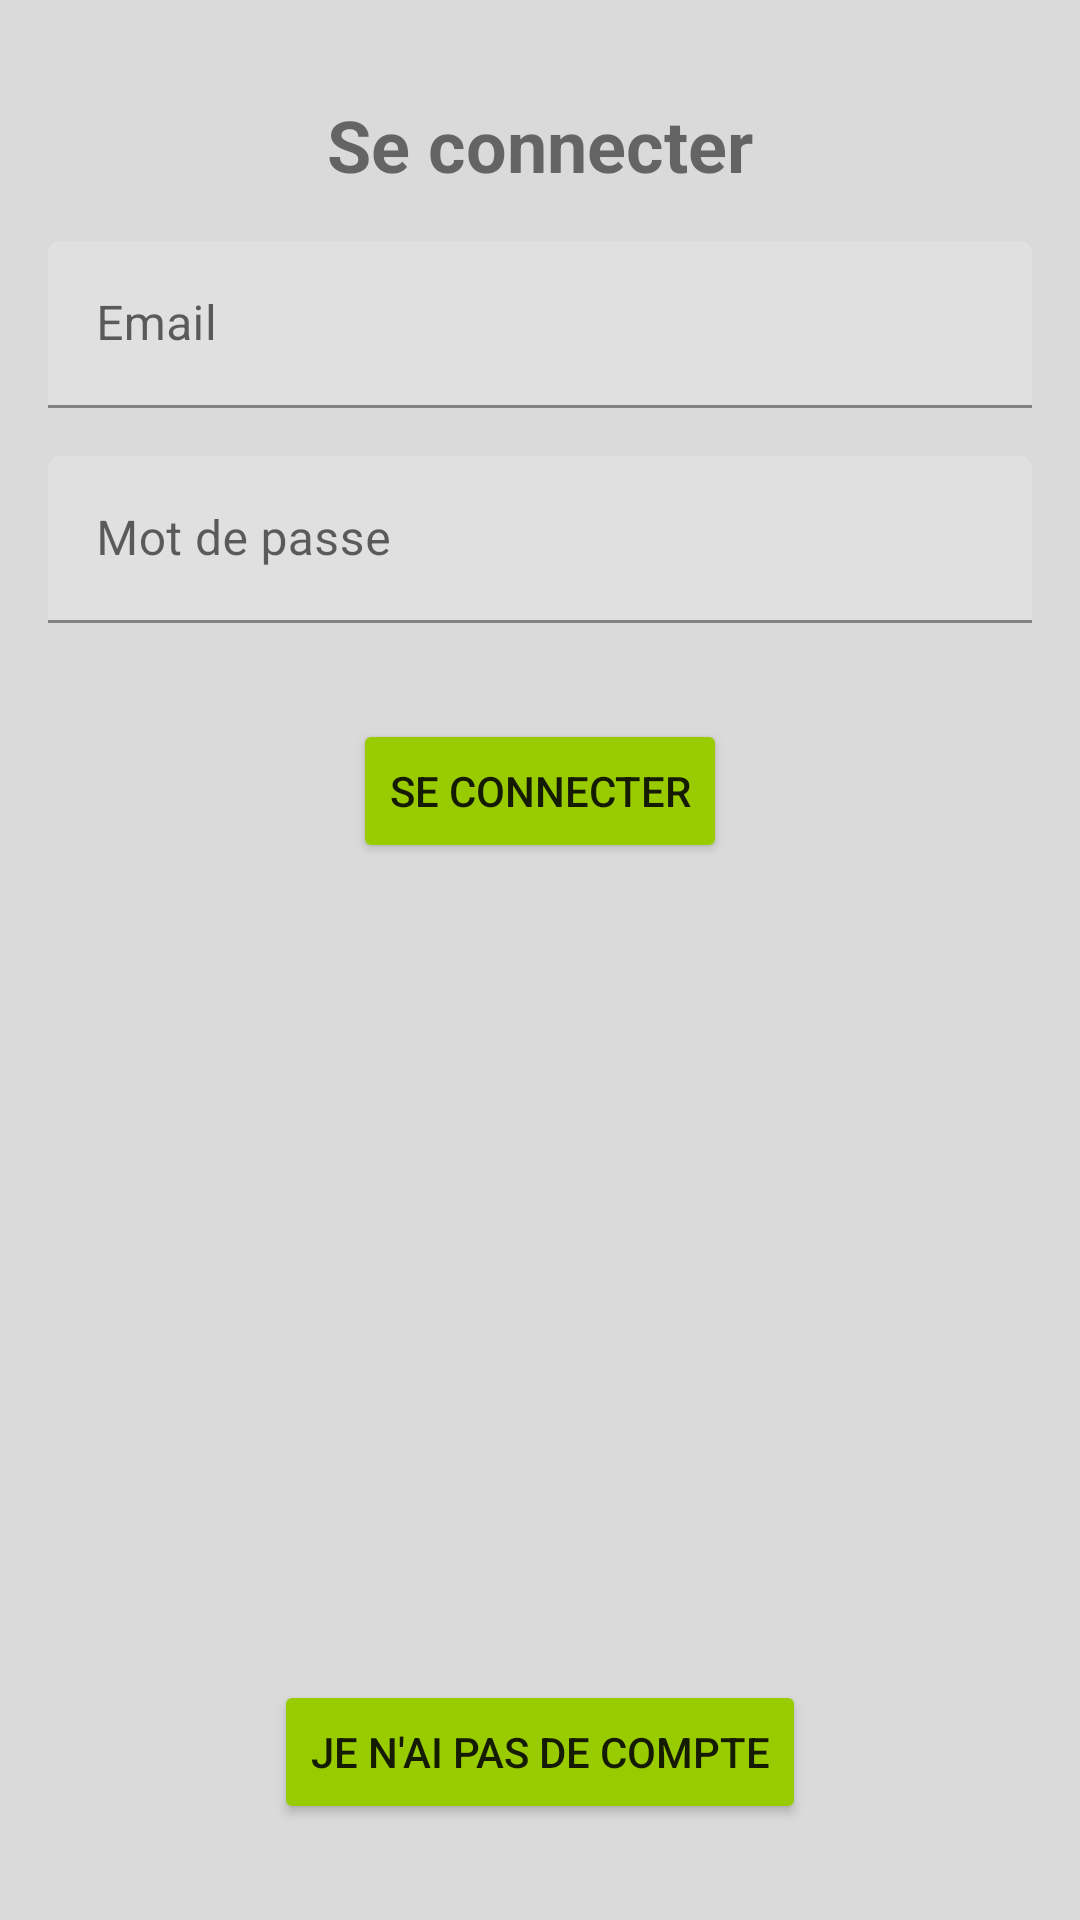

The Android layout XML behind this screen, and the referenced resources:
<!-- AndroidManifest.xml: application theme Theme.AndroidERestaurant -->
<!-- res/layout/fragment_login.xml -->
<?xml version="1.0" encoding="utf-8"?>
<androidx.constraintlayout.widget.ConstraintLayout xmlns:android="http://schemas.android.com/apk/res/android"
    xmlns:app="http://schemas.android.com/apk/res-auto"
    xmlns:tools="http://schemas.android.com/tools"
    android:layout_width="match_parent"
    android:layout_height="match_parent"
    android:background="@color/background"
    tools:context=".registration.LoginFragment">

    <TextView
        android:id="@+id/textView5"
        android:layout_width="wrap_content"
        android:layout_height="wrap_content"
        android:layout_marginStart="32dp"
        android:layout_marginTop="32dp"
        android:layout_marginEnd="32dp"
        android:text="@string/login"
        android:textAlignment="center"
        android:textSize="24sp"
        android:textStyle="bold"
        app:layout_constraintEnd_toEndOf="parent"
        app:layout_constraintStart_toStartOf="parent"
        app:layout_constraintTop_toTopOf="parent" />

    <com.google.android.material.textfield.TextInputLayout
        android:id="@+id/textInputLayout5"
        android:layout_width="0dp"
        android:layout_height="wrap_content"
        android:layout_marginStart="16dp"
        android:layout_marginTop="16dp"
        android:layout_marginEnd="16dp"
        app:layout_constraintEnd_toEndOf="parent"
        app:layout_constraintStart_toStartOf="parent"
        app:layout_constraintTop_toBottomOf="@+id/textView5">

        <com.google.android.material.textfield.TextInputEditText
            android:id="@+id/email"
            android:layout_width="match_parent"
            android:layout_height="wrap_content"
            android:hint="@string/email"
            android:inputType="textEmailAddress" />
    </com.google.android.material.textfield.TextInputLayout>

    <com.google.android.material.textfield.TextInputLayout
        android:id="@+id/textInputLayout6"
        android:layout_width="0dp"
        android:layout_height="wrap_content"
        android:layout_marginStart="16dp"
        android:layout_marginTop="16dp"
        android:layout_marginEnd="16dp"
        app:layout_constraintEnd_toEndOf="parent"
        app:layout_constraintStart_toStartOf="parent"
        app:layout_constraintTop_toBottomOf="@+id/textInputLayout5">

        <com.google.android.material.textfield.TextInputEditText
            android:id="@+id/password"
            android:layout_width="match_parent"
            android:layout_height="wrap_content"
            android:hint="@string/password"
            android:inputType="textPassword" />
    </com.google.android.material.textfield.TextInputLayout>

    <Button
        android:id="@+id/logButton"
        android:layout_width="wrap_content"
        android:layout_height="wrap_content"
        android:layout_marginTop="32dp"
        android:backgroundTint="@android:color/holo_green_light"
        android:text="@string/login"
        app:layout_constraintEnd_toEndOf="parent"
        app:layout_constraintStart_toStartOf="parent"
        app:layout_constraintTop_toBottomOf="@+id/textInputLayout6" />

    <Button
        android:id="@+id/registerButton"
        android:layout_width="wrap_content"
        android:layout_height="wrap_content"
        android:layout_marginBottom="32dp"
        android:backgroundTint="@android:color/holo_green_light"
        android:text="je n'ai pas de compte"
        app:layout_constraintBottom_toBottomOf="parent"
        app:layout_constraintEnd_toEndOf="parent"
        app:layout_constraintStart_toStartOf="parent" />
</androidx.constraintlayout.widget.ConstraintLayout>
<!-- resources referenced by this layout -->
<resources>
  <color name="background">#FFDADADA</color>
  <string name="email">Email</string>
  <string name="login">Se connecter</string>
  <string name="password">Mot de passe</string>
  <style name="Theme.AndroidERestaurant" parent="Theme.MaterialComponents.DayNight.DarkActionBar">
          
          <item name="colorPrimary">@android:color/holo_green_light</item>
          <item name="colorPrimaryVariant">@android:color/holo_green_dark</item>
          <item name="colorOnPrimary">@color/white</item>
          
          <item name="colorSecondary">@android:color/holo_green_dark</item>
          <item name="colorSecondaryVariant">@android:color/holo_green_light</item>
          <item name="colorOnSecondary">@color/black</item>
          
          <item name="android:statusBarColor" tools:targetApi="l">?attr/colorPrimaryVariant</item>
          
      </style>
  <color name="white">#FFFFFFFF</color>
  <color name="black">#FF000000</color>
</resources>
